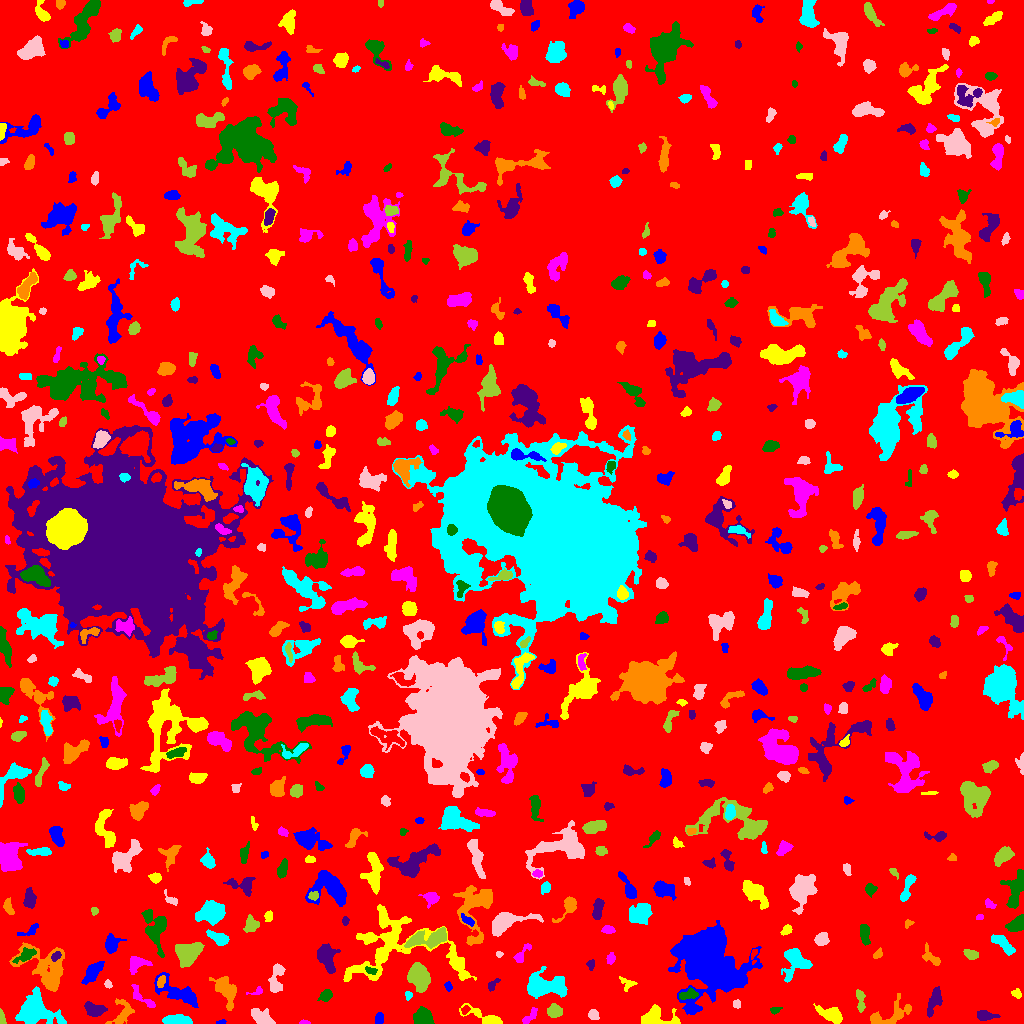

The data file committed next to this chart (first rows):
ID, X, Y, A, B, theta, total_flux, mu_max, mu_median, mu_mean, R_fwhm, R_e, R10, R90, x_start, x_end, y_start, y_end, area, greylevel
0, 501, 508.4, 299.6, 293.1, 0.9635, 1778527, 13.0, 2.0, 2.192, 73.25, 236, 90.13, 379.9, 0, 1023, 0, 1023, 811478, 2.192
1, 220.6, 1.417, 2.384, 0.9706, 0.2098, 84.0, 5.0, 2.0, 2.049, 2.257, 1.784, 0.5642, 2.821, 216, 226, 0, 4, 41, 8.049
2, 832.1, 8.555, 6.013, 3.045, -0.4519, 1299, 12.0, 4.0, 4.19, 5.47, 4.951, 1.871, 8.137, 813, 842, 0, 20, 310, 9.19
3, 303.5, 0.9355, 2.244, 0.9428, -0.04962, 93.0, 6.0, 2.0, 2.214, 2.326, 1.784, 0.5642, 2.764, 299, 310, 0, 4, 42, 8.214
4, 423.6, 6.148, 4.661, 4.205, -0.3069, 1597, 11.0, 6.0, 5.604, 6.956, 5.528, 2.257, 8.33, 413, 434, 0, 17, 285, 9.604
5, 985.4, 7.938, 4.808, 2.209, -0.102, 643.0, 8.0, 3.0, 3.738, 5.109, 3.909, 1.596, 6.308, 977, 1000, 3, 13, 172, 8.738
6, 122, 9.148, 7.137, 4.328, 1.079, 757.0, 7.0, 2.0, 2.638, 5.046, 4.918, 1.954, 8.038, 105, 134, 0, 25, 287, 7.638
7, 178, 3.215, 6.788, 2.276, -0.04371, 1177, 10.0, 4.0, 4.708, 6.257, 4.918, 1.954, 7.674, 162, 192, 0, 9, 250, 9.708
8, 261.8, 6.039, 5.425, 3.063, -0.4834, 1069, 10.0, 3.0, 3.873, 5.47, 4.853, 1.871, 7.919, 251, 275, 0, 15, 276, 8.873
9, 554, 12.45, 3.394, 2.824, 0.1036, 842.0, 11.0, 4.0, 4.652, 4.687, 3.868, 1.596, 6.283, 547, 562, 6, 20, 181, 10.65
10, 358, 7.268, 2.784, 1.562, -0.04128, 127.0, 4.0, 2.0, 1.841, 3.523, 2.585, 0.9772, 4.184, 350, 363, 4, 10, 69, 6.841
11, 379.2, 4.476, 2.525, 1.807, 1.486, 368.0, 9.0, 4.0, 3.794, 3.568, 2.764, 1.128, 4.297, 375, 383, 0, 11, 97, 9.794
12, 485.3, 5.716, 10.09, 2.785, -0.394, 1000, 12.0, 2.0, 3.311, 4.478, 4.26, 1.596, 7.959, 459, 502, 0, 20, 302, 8.311
13, 529.9, 6.88, 5.679, 1.786, 0.795, 274.0, 5.0, 2.0, 2.06, 3.785, 3.385, 1.382, 5.382, 522, 537, 0, 16, 133, 9.06
14, 774.6, 13.45, 2.12, 1.487, 0.01903, 115.0, 4.0, 1.5, 1.691, 3.29, 2.257, 0.7979, 3.523, 770, 782, 9, 16, 68, 8.691
15, 93.61, 13.97, 4.794, 2.776, -0.21, 1117, 12.0, 4.0, 4.635, 5.323, 4.334, 1.693, 7.136, 84, 107, 7, 22, 241, 9.635
16, 887.8, 6.329, 11.74, 4.76, 0.3804, 1150, 9.0, 2.0, 2.644, 5.078, 5.67, 2.111, 9.966, 870, 911, 0, 30, 435, 7.644
17, 34.04, 12.89, 7.821, 6.335, -0.2511, 9400, 43.0, 6.0, 10.55, 6.91, 7.024, 2.706, 12.95, 15, 66, 0, 37, 891, 16.55
18, 593.1, 9.059, 2.497, 2.28, -0.2848, 188.0, 5.0, 1.0, 1.808, 3.192, 2.821, 1.128, 4.787, 588, 599, 4, 14, 104, 10.81
19, 1.612, 5.225, 3.888, 1.349, -1.431, 374.0, 9.0, 5.0, 4.987, 3.785, 2.764, 1.128, 4.107, 0, 6, 0, 15, 75, 9.987
20, 465, 13.7, 1.89, 1.395, 0.5505, 77.0, 4.0, 1.0, 1.185, 2.646, 1.954, 0.5642, 3.29, 461, 470, 9, 18, 65, 9.185
21, 176.8, 31.21, 12.41, 4.504, -0.4835, 1725, 8.0, 3.0, 3.075, 8.387, 7.291, 2.706, 11.44, 154, 198, 16, 51, 561, 8.075
22, 656.1, 5.08, 9.232, 4.468, -0.09228, 2259, 14.0, 5.0, 5.592, 7.203, 5.781, 2.326, 9.097, 641, 680, 0, 19, 404, 12.59
23, 141.9, 25.36, 8.86, 2.502, -0.704, 307.0, 4.0, 1.0, 1.566, 4.951, 4.334, 1.596, 7.225, 131, 155, 16, 39, 196, 6.566
24, 325.7, 27.89, 3.123, 2.42, 0.5683, 426.0, 7.0, 3.0, 3.156, 4.297, 3.478, 1.382, 5.499, 317, 332, 22, 34, 135, 8.156
25, 934.6, 23.59, 7.629, 2.259, 1.21, 602.0, 7.0, 2.0, 2.23, 4.652, 4.222, 1.596, 6.933, 927, 942, 6, 37, 270, 8.23
26, 226.4, 32.68, 7.744, 4.19, -1.042, 2269, 15.0, 4.0, 5.18, 5.171, 6.206, 2.257, 10.19, 209, 236, 13, 47, 438, 9.18
27, 408, 28.5, 1.932, 1.536, -1.186, 135.0, 7.0, 2.0, 2.288, 2.185, 2.034, 0.5642, 3.338, 405, 412, 23, 32, 59, 10.29
28, 736.7, 19.48, 2.259, 1.832, -1.524, 141.0, 4.0, 2.0, 2.169, 3.909, 2.523, 0.9772, 3.868, 733, 740, 15, 24, 65, 7.169
29, 860.4, 23.43, 6.115, 1.9, -1.498, 275.0, 3.0, 2.0, 1.752, 5.232, 3.909, 1.693, 6.206, 856, 865, 11, 34, 157, 6.752
30, 582.4, 17.21, 8.347, 5.503, -0.9061, 1379, 12.0, 3.0, 3.323, 4.687, 5.614, 1.954, 9.441, 570, 604, 0, 33, 415, 8.323
31, 448.1, 37.29, 2.138, 1.638, -1.038, 161.0, 5.0, 2.0, 2.516, 3.038, 2.326, 0.9772, 3.742, 444, 452, 32, 42, 64, 8.516
32, 1017, 29.59, 2.25, 1.774, -0.6162, 189.0, 6.0, 2.0, 2.333, 3.385, 2.459, 0.9772, 3.827, 1011, 1021, 25, 35, 81, 8.333
33, 256.8, 32.19, 3.993, 1.496, 0.2815, 91.0, 4.0, 1.0, 1.247, 2.821, 2.326, 0.7979, 3.785, 246, 262, 29, 37, 73, 8.247
34, 688.1, 28.98, 5.013, 2.473, 0.2139, 441.0, 5.0, 3.0, 2.756, 5.323, 4.222, 1.596, 6.358, 679, 698, 24, 36, 160, 10.76
35, 492.8, 38.86, 4.078, 1.653, 0.8031, 155.0, 4.0, 1.0, 1.685, 3.742, 2.821, 0.9772, 4.652, 488, 500, 32, 45, 92, 8.685
36, 161.0, 41.78, 3.273, 1.767, 1.263, 222.0, 5.0, 3.0, 2.44, 3.949, 3.192, 1.262, 4.652, 157, 165, 36, 48, 91, 11.44
37, 794.6, 62.8, 7.32, 6.034, 1.483, 1859, 12.0, 3.0, 3.763, 5.67, 6.077, 2.185, 10.3, 781, 812, 41, 75, 494, 8.763
38, 108, 39.23, 2.124, 1.737, -0.9514, 167.0, 5.0, 3.0, 2.879, 3.338, 2.523, 0.9772, 3.827, 104, 112, 35, 44, 58, 8.879
39, 419.1, 47.88, 7.032, 4.745, -1.28, 2934, 14.0, 5.0, 5.903, 7.569, 7.069, 2.706, 11, 407, 430, 31, 61, 497, 10.9
40, 912.6, 43.97, 3.044, 1.872, 1.359, 347.0, 8.0, 3.0, 3.402, 3.909, 2.985, 1.128, 4.754, 908, 917, 37, 50, 102, 8.402
41, 92.54, 51.48, 5.648, 2.713, 0.9108, 995.0, 10.0, 3.0, 3.467, 5.015, 4.687, 1.784, 7.999, 81, 104, 39, 62, 287, 8.467
42, 629, 39.52, 3.4, 2.481, -0.1801, 229.0, 8.0, 1.0, 1.847, 2.585, 2.523, 0.7979, 4.886, 619, 637, 32, 47, 124, 7.847
43, 137.7, 59.73, 5.467, 3.439, 0.1973, 619.0, 7.0, 3.0, 2.657, 4.514, 4.72, 1.693, 7.356, 129, 152, 49, 67, 233, 7.657
44, 370.8, 52.94, 2.912, 1.653, -0.3212, 237.0, 5.0, 3.0, 3.078, 3.949, 2.821, 1.128, 4.26, 365, 377, 49, 57, 77, 13.08
45, 590.5, 59.04, 2.372, 1.504, -1.509, 75.0, 3.0, 1.0, 1.027, 2.394, 2.185, 0.7979, 3.7, 586, 594, 53, 64, 73, 7.027
46, 47.22, 54.25, 13.02, 9.19, -0.7586, 4712, 12.0, 4.0, 4.828, 10.59, 9.805, 3.742, 15.47, 9, 64, 32, 81, 976, 8.828
47, 544, 37.27, 10.12, 5.189, -0.06258, 5241, 17.0, 6.0, 7.063, 8.831, 8.038, 3.192, 12.99, 527, 567, 25, 57, 742, 11.06
48, 275.7, 43.56, 7.78, 3.023, 1.388, 829.0, 9.0, 2.0, 2.829, 4.068, 4.918, 1.784, 8.098, 268, 285, 31, 60, 293, 7.829
49, 187.6, 70.48, 6.452, 5.736, 0.6764, 2548, 9.0, 5.0, 5.086, 9.458, 7.269, 3.038, 11.14, 175, 204, 56, 81, 501, 9.086
50, 753.8, 70.43, 2.557, 1.353, 1.158, 199.0, 8.0, 3.0, 3.755, 2.706, 2.185, 0.7979, 3.523, 751, 757, 64, 74, 53, 10.75
51, 707, 63.49, 17.12, 13.21, -1.164, 40460, 40.0, 7.0, 10.83, 15.43, 15.71, 6.024, 27.54, 668, 762, 9, 103, 3735, 14.83
52, 456.5, 62.6, 5.8, 2.688, -1.201, 645.0, 8.0, 3.0, 3.564, 5.078, 4.029, 1.596, 6.457, 451, 463, 54, 79, 181, 10.56
53, 610.9, 64.91, 2.761, 2.038, 1.255, 172.0, 4.0, 2.0, 1.933, 4.222, 2.985, 1.128, 4.72, 606, 615, 59, 71, 89, 7.933
54, 25.08, 67.45, 5.556, 2.398, 0.4968, 486.0, 6.0, 2.0, 2.48, 5.441, 4.146, 1.596, 6.482, 12, 36, 60, 76, 196, 10.48
55, 55.93, 67.49, 2.877, 1.798, 0.7795, 236.0, 6.0, 3.0, 2.914, 3.949, 2.877, 1.128, 4.442, 51, 61, 62, 72, 81, 13.91
56, 877.8, 69.52, 2.558, 1.513, 0.7816, 93.0, 3.0, 1.0, 1.208, 2.985, 2.394, 0.9772, 3.785, 873, 882, 65, 76, 77, 7.208
57, 1003, 79.43, 6.794, 2.578, -0.7267, 1172, 9.0, 5.0, 4.525, 6.555, 5.202, 2.111, 7.919, 991, 1015, 68, 89, 259, 8.525
58, 498.6, 69.41, 1.866, 1.31, -0.06675, 131.0, 6.0, 3.0, 3.119, 2.706, 1.871, 0.7979, 2.985, 496, 503, 66, 72, 42, 8.119
59, 971, 69, 3.412, 2.033, -0.3332, 478.0, 9.0, 3.0, 3.677, 3.7, 3.29, 1.262, 5.352, 963, 978, 64, 74, 130, 8.677
... 614 more rows
